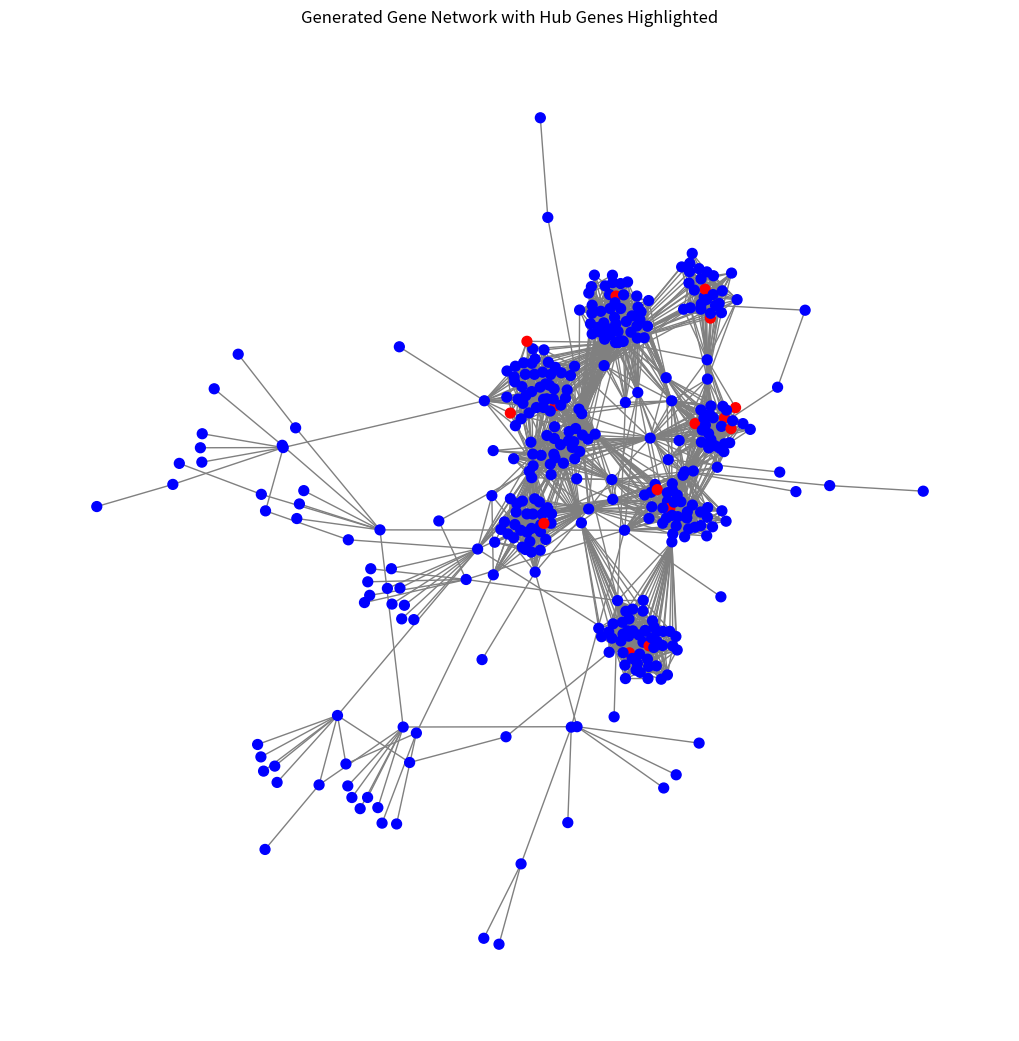

Source code (Python): (Note: this script raises an exception after producing the figure.)
import numpy as np
import networkx as nx
from scipy.stats import norm
import pandas as pd
import matplotlib.pyplot as plt

class GeneNetworkGenerator:
    def __init__(self, nmin=10, navg=50, sigma=50, k=4, p=0.1, nu=0.3):
        self.nmin = nmin
        self.navg = navg
        self.sigma = sigma
        self.k = k
        self.p = p
        self.nu = nu
        self.modules = []  # Initialize an empty list to store module states
        self.subgraphs = []  # Initialize an empty list to store subgraphs

    def generate_module_size(self):
        size = self.nmin + np.random.negative_binomial(self.navg - self.nmin, self.sigma / (self.sigma + self.navg - self.nmin))
        return min(size, 200)  # prevent generate extremely large module size

    def generate_symmetric_weight_matrix(self, size):
        W = np.random.uniform(-1, 1, (size, size))
        W = (W + W.T) / 2  # Ensure symmetry
        return W

    def ensure_positive_definite(self, matrix):
        min_eig = np.min(np.real(np.linalg.eigvals(matrix)))
        if min_eig < 0:
            matrix -= 10 * min_eig * np.eye(matrix.shape[0])
        return matrix

    def generate_network_structure(self, num_genes, num_modules, hub_genes):
        G = nx.Graph()
        selected_genes = set()
        module_sizes = [self.generate_module_size() for _ in range(num_modules)]
        
        for module_idx in range(num_modules):
            module_size = module_sizes[module_idx]
            if module_idx == 0:
                module = np.random.choice(num_genes, size=(module_size,), replace=False)
            else:
                # sample a link gene
                link_gene = np.random.choice(list(selected_genes))

                # set up probabilities for selected non link genes
                p_unnormalized = []
                for k in range(num_genes):
                    if k == link_gene:
                        p_unnormalized.append(0)
                    elif k in selected_genes:
                        p_unnormalized.append(self.nu)
                    else:
                        p_unnormalized.append(1)
                p = np.array(p_unnormalized) / np.sum(p_unnormalized)

                # sample non link genes
                remaining = np.random.choice(num_genes, p=p, size=(module_size - 1,), replace=False)
                module = [link_gene] + list(remaining)

            # update list of modules and selected genes
            self.modules.append(module)
            selected_genes.update(module)

            # Adjust k to be less than or equal to the number of nodes in the module
            k = min(self.k, len(module) - 1)
            
            # Create a Watts-Strogatz small-world graph for the module
            if any(gene in hub_genes for gene in module):
                module_graph = nx.barabasi_albert_graph(n=len(module), m=10)
            else:
                module_graph = nx.barabasi_albert_graph(n=len(module), m=1)
            
            # Add module state to the modules list
            self.subgraphs.append(module_graph)
        
            # Add edges to the global graph G
            for edge in module_graph.edges():
                G.add_edge(module[edge[0]], module[edge[1]])
        
        return G, list(selected_genes)

    def generate_precision_matrices(self):
        Omegas = []
        epsilon = 1e-4
        for i, module in enumerate(self.modules):
            P = len(module)
            W = np.random.uniform(low=-1, high=1, size=(P, P))
            W = np.tril(W) + np.tril(W, -1).T
            subgraph = self.subgraphs[i]
            adj_mat = nx.to_numpy_array(subgraph)
            _Omega = adj_mat * W
            _Omega = _Omega + epsilon * np.eye(*_Omega.shape)

            # correct for PD
            lam = np.real(np.linalg.eigvals(_Omega))
            lam_max, lam_min = lam.max(), lam.min()
            c = lam_max * (10**(-2.5)) - lam_min
            _Omega = _Omega + c * np.eye(_Omega.shape[0])

            # Ensure _Omega is symmetric
            _Omega = (_Omega + _Omega.T) / 2

            Omegas.append(_Omega)
        return Omegas

    def get_reference_rnaseq_data(self, num_genes, num_samples):
        return np.random.rand(num_samples, num_genes)  # Example data

    def gaussian_to_rnaseq(self, gaussian_values, empirical_cdf):
        num_samples, num_genes = gaussian_values.shape
        rnaseq_data = np.zeros((num_samples, num_genes))
        for i in range(num_genes):
            rnaseq_data[:, i] = np.interp(norm.cdf(gaussian_values[:, i]), np.linspace(0, 1, len(empirical_cdf[:, i])), empirical_cdf[:, i])
        return rnaseq_data

    def generate_synthetic_data(self, num_genes, num_samples, num_modules, hub_genes):
        # Generate the network structure
        G, selected_genes = self.generate_network_structure(num_genes, num_modules, hub_genes)

        # Print the structure of the graph
        print("Graph information:")
        print(f"Number of nodes: {G.number_of_nodes()}")
        print(f"Number of edges: {G.number_of_edges()}")

        # Draw the network
        plt.figure(figsize=(10, 10))
        pos = nx.spring_layout(G)
        node_colors = ['red' if node in hub_genes else 'blue' for node in G.nodes()]
        nx.draw(G, pos, with_labels=False, node_size=50, node_color=node_colors, edge_color='gray')
        plt.title("Generated Gene Network with Hub Genes Highlighted")
        plt.show()

        # Generate the precision matrices
        Omegas = self.generate_precision_matrices()

        # Generate local expression vectors
        Xs = []
        for i, module in enumerate(self.modules):
            P = len(module)  # num genes in this module
            Omega = Omegas[i]  # precision matrix
            cov = np.linalg.solve(Omega, np.eye(Omega.shape[0]))  # Omega cov = I
            L = np.linalg.cholesky(cov)  # Cholesky factorization of covariance matrix
            Z = np.random.randn(num_samples, P)
            X = np.einsum("ij, bj -> bi", L, Z)  # zero mean multivariate Gaussian
            Xs.append(X)

        # Global assembly
        X_global = np.zeros((num_samples, num_genes))
        for module, X in zip(self.modules, Xs):
            X_global[:, module] += X

        # Check for unselected genes
        unselected = [g for g in range(num_genes) if g not in selected_genes]
        X_global[:, unselected] = np.random.randn(num_samples, len(unselected))

        # Normalization by gene
        g, c = np.unique(np.sort(np.hstack(self.modules)), return_counts=True)  # c represents the Mis in the paper; number of modules in which gene i appears
        counts_dict = {k: v for k, v in zip(g, c)}
        counts_dict.update({k: 0 for k in unselected})
        norm = np.array([counts_dict[k] if counts_dict[k] != 0 else 1. for k in range(num_genes)])
        norm = 1. / np.sqrt(norm)
        X_global = X_global / norm

        print(X_global)

        # Save the synthetic RNA-seq data to a CSV file
        df = pd.DataFrame(X_global.T, columns=[f'Sample_{i+1}' for i in range(num_samples)])
        df.index = [f'Gene_{i+1}' for i in range(num_genes)]
        df.to_csv('/Users/zhangch/Downloads/synthetic_rnaseq_data.csv')

        print("Synthetic RNA-seq data saved to 'synthetic_rnaseq_data.csv'.")

# Initialize parameters
num_genes = 1000
num_modules = 10
hub_genes = np.random.choice(num_genes, size=(50,), replace=False)  # Select 50 genes as hub genes

# Create an instance of the class
generator = GeneNetworkGenerator()

# Generate synthetic data
generator.generate_synthetic_data(num_genes, 2000, num_modules, hub_genes)

# Print module states
for idx, module in enumerate(generator.modules):
    print(f"Module {idx+1}:")
    print(f"Genes: {module}")
    print(f"Graph edges: {generator.subgraphs[idx].edges()}")
